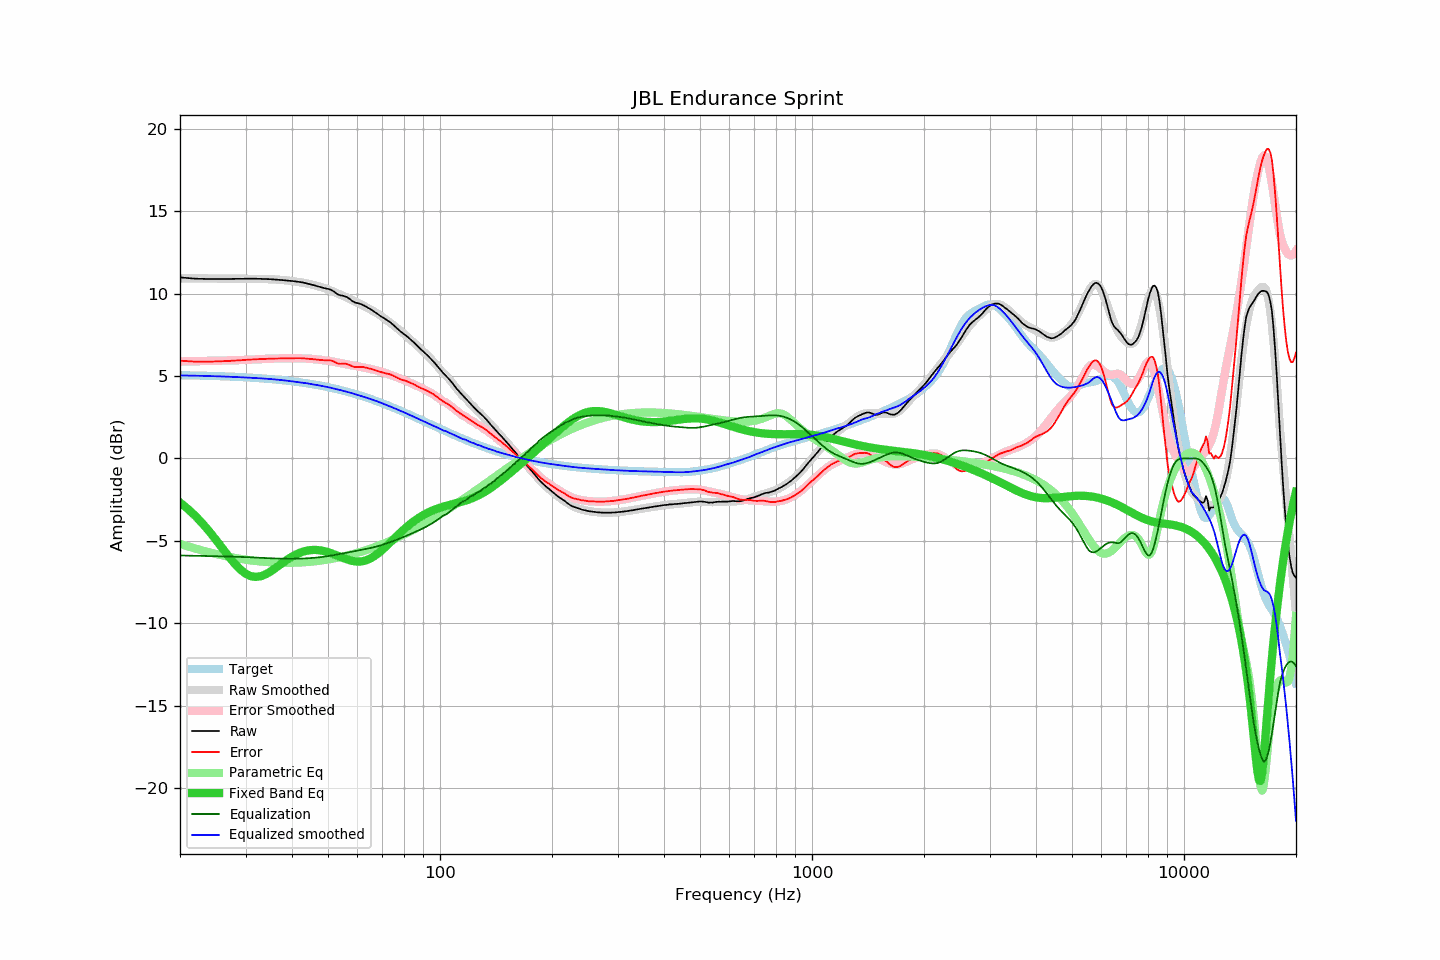

Data behind this chart, as committed beside it:
frequency, raw, error, smoothed, error_smoothed, equalization, parametric_eq, equalized_raw, equalized_smoothed, target
20, 10.99, 5.94, 10.93, 5.89, -5.89, -2.67, 5.10, 5.04, 5.06
21, 10.95, 5.90, 10.93, 5.90, -5.90, -3.06, 5.06, 5.03, 5.05
22, 10.91, 5.87, 10.93, 5.90, -5.90, -3.49, 5.01, 5.02, 5.04
23, 10.90, 5.87, 10.93, 5.91, -5.91, -3.95, 4.99, 5.01, 5.03
24, 10.89, 5.88, 10.92, 5.92, -5.92, -4.44, 4.97, 5.00, 5.01
25, 10.89, 5.89, 10.92, 5.93, -5.93, -4.94, 4.96, 4.99, 5.00
26, 10.89, 5.90, 10.92, 5.94, -5.94, -5.45, 4.95, 4.98, 4.99
27, 10.89, 5.92, 10.92, 5.95, -5.95, -5.93, 4.94, 4.96, 4.97
28, 10.90, 5.94, 10.91, 5.96, -5.96, -6.36, 4.94, 4.95, 4.96
29, 10.90, 5.96, 10.91, 5.97, -5.97, -6.72, 4.93, 4.93, 4.94
30, 10.91, 5.99, 10.90, 5.98, -5.98, -6.99, 4.93, 4.91, 4.93
31, 10.91, 6.00, 10.90, 6.00, -6.00, -7.14, 4.91, 4.90, 4.91
32, 10.91, 6.02, 10.90, 6.02, -6.02, -7.19, 4.89, 4.88, 4.89
33, 10.90, 6.04, 10.89, 6.03, -6.03, -7.14, 4.87, 4.86, 4.87
34, 10.89, 6.05, 10.89, 6.04, -6.04, -7.03, 4.85, 4.84, 4.84
35, 10.88, 6.06, 10.88, 6.06, -6.06, -6.86, 4.82, 4.82, 4.82
36, 10.86, 6.07, 10.86, 6.07, -6.07, -6.67, 4.79, 4.80, 4.80
37, 10.84, 6.07, 10.85, 6.08, -6.08, -6.48, 4.76, 4.77, 4.77
38, 10.82, 6.08, 10.83, 6.08, -6.08, -6.29, 4.74, 4.74, 4.74
39, 10.79, 6.08, 10.80, 6.08, -6.08, -6.11, 4.71, 4.71, 4.72
40, 10.77, 6.08, 10.77, 6.08, -6.08, -5.96, 4.69, 4.68, 4.69
41, 10.74, 6.09, 10.73, 6.08, -6.08, -5.83, 4.66, 4.65, 4.66
42, 10.71, 6.09, 10.70, 6.08, -6.08, -5.72, 4.63, 4.62, 4.62
43, 10.67, 6.08, 10.66, 6.07, -6.07, -5.64, 4.60, 4.59, 4.59
44, 10.61, 6.05, 10.62, 6.06, -6.06, -5.59, 4.55, 4.56, 4.56
45, 10.56, 6.04, 10.57, 6.05, -6.05, -5.56, 4.51, 4.52, 4.52
46, 10.50, 6.02, 10.51, 6.03, -6.03, -5.55, 4.47, 4.48, 4.49
47, 10.44, 5.99, 10.45, 6.01, -6.01, -5.56, 4.43, 4.44, 4.45
48, 10.38, 5.97, 10.39, 5.98, -5.98, -5.59, 4.40, 4.41, 4.41
49, 10.33, 5.96, 10.33, 5.96, -5.96, -5.63, 4.37, 4.37, 4.37
50, 10.29, 5.96, 10.26, 5.93, -5.93, -5.69, 4.36, 4.33, 4.33
51, 10.23, 5.94, 10.18, 5.89, -5.89, -5.75, 4.34, 4.28, 4.29
52, 10.11, 5.87, 10.10, 5.86, -5.86, -5.82, 4.25, 4.24, 4.24
53, 9.97, 5.77, 10.02, 5.83, -5.83, -5.90, 4.15, 4.19, 4.20
54, 9.90, 5.74, 9.94, 5.79, -5.79, -5.97, 4.11, 4.15, 4.16
55, 9.87, 5.76, 9.86, 5.75, -5.75, -6.04, 4.12, 4.10, 4.11
56, 9.81, 5.75, 9.78, 5.72, -5.72, -6.11, 4.09, 4.06, 4.06
57, 9.70, 5.68, 9.70, 5.69, -5.69, -6.17, 4.01, 4.01, 4.02
58, 9.57, 5.60, 9.61, 5.65, -5.65, -6.21, 3.92, 3.96, 3.97
59, 9.47, 5.55, 9.53, 5.62, -5.62, -6.24, 3.85, 3.91, 3.92
60, 9.43, 5.56, 9.45, 5.59, -5.59, -6.26, 3.84, 3.86, 3.87
61, 9.38, 5.56, 9.37, 5.56, -5.56, -6.25, 3.82, 3.81, 3.82
62, 9.32, 5.55, 9.29, 5.53, -5.53, -6.23, 3.79, 3.76, 3.77
63, 9.24, 5.52, 9.21, 5.50, -5.50, -6.19, 3.74, 3.71, 3.72
64, 9.15, 5.48, 9.13, 5.47, -5.47, -6.14, 3.68, 3.66, 3.67
65, 9.06, 5.45, 9.04, 5.43, -5.43, -6.07, 3.63, 3.60, 3.62
66, 8.96, 5.40, 8.95, 5.40, -5.40, -5.98, 3.56, 3.55, 3.56
67, 8.86, 5.35, 8.87, 5.36, -5.36, -5.88, 3.50, 3.51, 3.51
68, 8.76, 5.30, 8.78, 5.32, -5.32, -5.78, 3.44, 3.46, 3.46
69, 8.66, 5.26, 8.69, 5.28, -5.28, -5.66, 3.38, 3.40, 3.40
70, 8.57, 5.22, 8.59, 5.24, -5.24, -5.54, 3.33, 3.35, 3.35
71, 8.48, 5.18, 8.48, 5.20, -5.20, -5.41, 3.28, 3.29, 3.30
72, 8.39, 5.15, 8.38, 5.15, -5.15, -5.28, 3.24, 3.23, 3.24
73, 8.31, 5.12, 8.28, 5.10, -5.10, -5.15, 3.21, 3.18, 3.19
74, 8.21, 5.08, 8.18, 5.05, -5.05, -5.02, 3.16, 3.13, 3.13
75, 8.09, 5.01, 8.08, 5.01, -5.01, -4.90, 3.09, 3.07, 3.08
76, 7.97, 4.95, 7.98, 4.96, -4.96, -4.77, 3.01, 3.02, 3.02
77, 7.85, 4.88, 7.87, 4.91, -4.91, -4.65, 2.94, 2.97, 2.97
78, 7.74, 4.82, 7.77, 4.86, -4.86, -4.53, 2.88, 2.91, 2.92
79, 7.64, 4.78, 7.67, 4.81, -4.81, -4.41, 2.83, 2.86, 2.86
... 553 more rows
